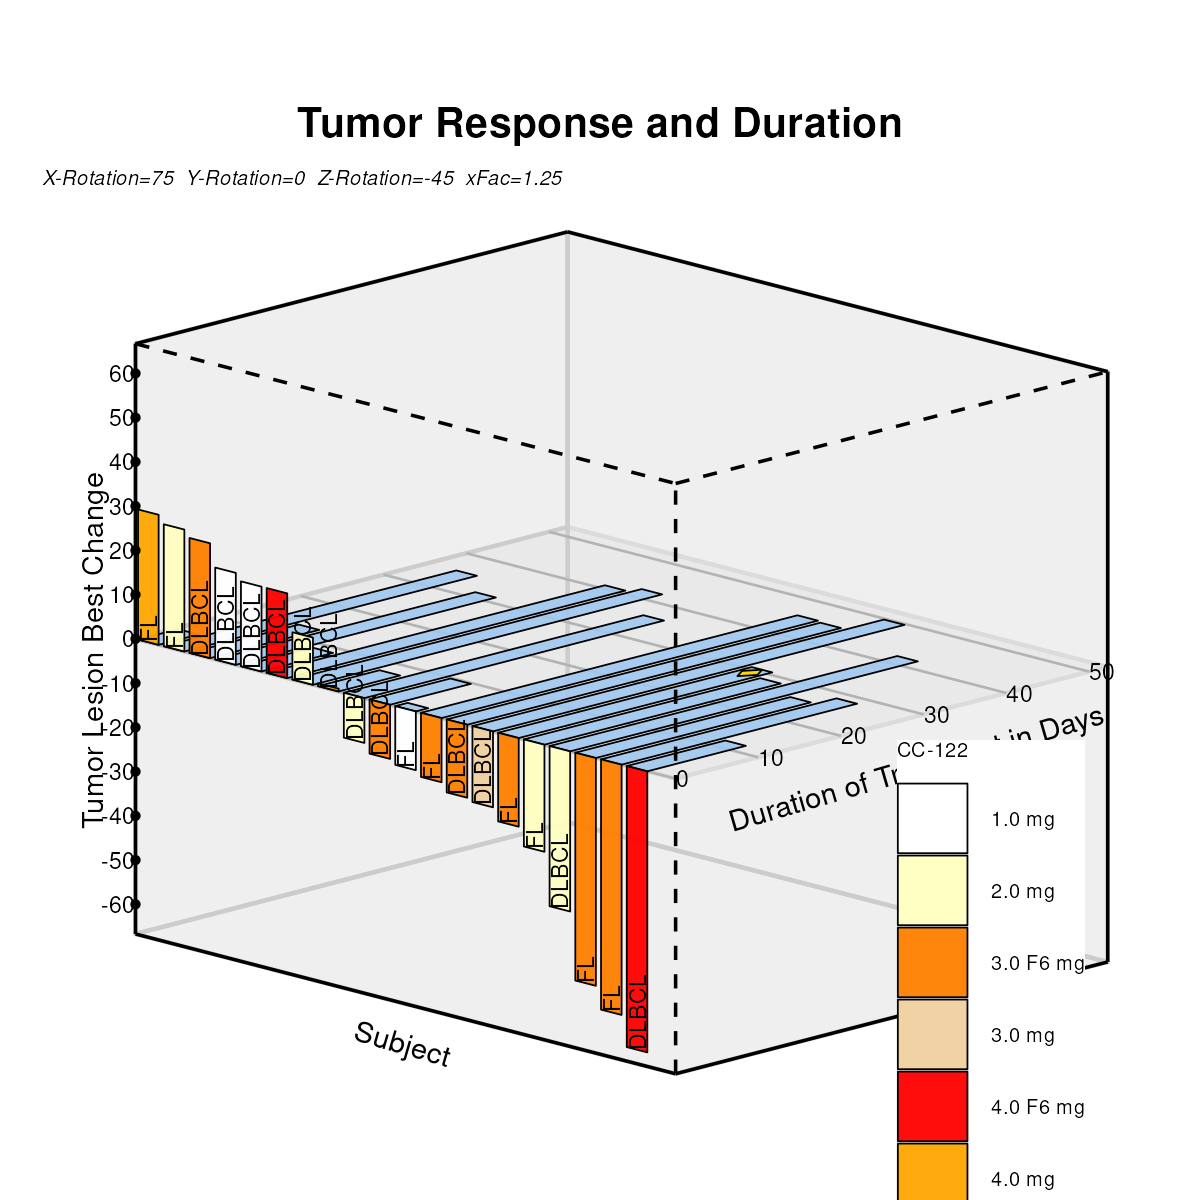

Source data for this figure (header and first rows):
pid, type, x, y, z, Code, DrugLabel, Lid, yTickVal, zTickVal, xmin, xmax, ymin, ymax, zmin, zmax, xd, yd, zd, xr, yr, zr, xc, yc
1, Duration, -1.238, -1, 0, FL, 4.0 mg, , , , -1.25, 25, 0, 52.24, -66.71, 66.71, -1.583, 0.04357, 0.1626, , , , , 
1, Duration, -1.238, -0.8151, 0, FL, 4.0 mg, , , , -1.25, 25, 0, 52.24, -66.71, 66.71, -1.452, 0.07742, 0.2889, , , , , 
1, Duration, -1.143, -0.8151, 0, FL, 4.0 mg, , , , -1.25, 25, 0, 52.24, -66.71, 66.71, -1.384, 0.05999, 0.2239, , , , , 
1, Duration, -1.143, -1, 0, FL, 4.0 mg, , , , -1.25, 25, 0, 52.24, -66.71, 66.71, -1.515, 0.02614, 0.09757, , , , , 
2, Response, -1.238, -1, 0, FL, 4.0 mg, , , , -1.25, 25, 0, 52.24, -66.71, 66.71, , , , -1.583, 0.04357, 0.1626, , 
2, Response, -1.238, -1, 0.4407, FL, 4.0 mg, , , , -1.25, 25, 0, 52.24, -66.71, 66.71, , , , -1.583, 0.4693, 0.04856, , 
2, Response, -1.143, -1, 0.4407, FL, 4.0 mg, , , , -1.25, 25, 0, 52.24, -66.71, 66.71, , , , -1.515, 0.4518, -0.01649, , 
2, Response, -1.143, -1, 0, FL, 4.0 mg, , , , -1.25, 25, 0, 52.24, -66.71, 66.71, , , , -1.515, 0.02614, 0.09757, , 
, Code, -1.19, -1, 0, FL, 4.0 mg, , , , -1.25, 25, 0, 52.24, -66.71, 66.71, , , , , , , , 
3, Duration, -1.119, -1, 0, FL, 2.0 mg, , , , -1.25, 25, 0, 52.24, -66.71, 66.71, -1.498, 0.02179, 0.08131, , , , , 
3, Duration, -1.119, 0.3543, 0, FL, 2.0 mg, , , , -1.25, 25, 0, 52.24, -66.71, 66.71, -0.5408, 0.2696, 1.006, , , , , 
3, Duration, -1.024, 0.3543, 0, FL, 2.0 mg, , , , -1.25, 25, 0, 52.24, -66.71, 66.71, -0.4734, 0.2522, 0.9413, , , , , 
3, Duration, -1.024, -1, 0, FL, 2.0 mg, , , , -1.25, 25, 0, 52.24, -66.71, 66.71, -1.431, 0.004357, 0.01626, , , , , 
4, Response, -1.119, -1, 0, FL, 2.0 mg, , , , -1.25, 25, 0, 52.24, -66.71, 66.71, , , , -1.498, 0.02179, 0.08131, , 
4, Response, -1.119, -1, 0.4132, FL, 2.0 mg, , , , -1.25, 25, 0, 52.24, -66.71, 66.71, , , , -1.498, 0.4209, -0.02562, , 
4, Response, -1.024, -1, 0.4132, FL, 2.0 mg, , , , -1.25, 25, 0, 52.24, -66.71, 66.71, , , , -1.431, 0.4034, -0.09067, , 
4, Response, -1.024, -1, 0, FL, 2.0 mg, , , , -1.25, 25, 0, 52.24, -66.71, 66.71, , , , -1.431, 0.004357, 0.01626, , 
, Code, -1.071, -1, 0, FL, 2.0 mg, , , , -1.25, 25, 0, 52.24, -66.71, 66.71, , , , , , , , 
5, Duration, -1, -1, 0, DLBCL, 3.0 F6 mg, , , , -1.25, 25, 0, 52.24, -66.71, 66.71, -1.414, -2.77555756156289e-17, -1.11022302462516e-16, , , , , 
5, Duration, -1, -0.4944, 0, DLBCL, 3.0 F6 mg, , , , -1.25, 25, 0, 52.24, -66.71, 66.71, -1.057, 0.09252, 0.3453, , , , , 
5, Duration, -0.9048, -0.4944, 0, DLBCL, 3.0 F6 mg, , , , -1.25, 25, 0, 52.24, -66.71, 66.71, -0.9894, 0.07509, 0.2803, , , , , 
5, Duration, -0.9048, -1, 0, DLBCL, 3.0 F6 mg, , , , -1.25, 25, 0, 52.24, -66.71, 66.71, -1.347, -0.01743, -0.06505, , , , , 
6, Response, -1, -1, 0, DLBCL, 3.0 F6 mg, , , , -1.25, 25, 0, 52.24, -66.71, 66.71, , , , -1.414, -2.77555756156289e-17, -1.11022302462516e-16, , 
6, Response, -1, -1, 0.3892, DLBCL, 3.0 F6 mg, , , , -1.25, 25, 0, 52.24, -66.71, 66.71, , , , -1.414, 0.376, -0.1007, , 
6, Response, -0.9048, -1, 0.3892, DLBCL, 3.0 F6 mg, , , , -1.25, 25, 0, 52.24, -66.71, 66.71, , , , -1.347, 0.3585, -0.1658, , 
6, Response, -0.9048, -1, 0, DLBCL, 3.0 F6 mg, , , , -1.25, 25, 0, 52.24, -66.71, 66.71, , , , -1.347, -0.01743, -0.06505, , 
, Code, -0.9524, -1, 0, DLBCL, 3.0 F6 mg, , , , -1.25, 25, 0, 52.24, -66.71, 66.71, , , , , , , , 
7, Duration, -0.881, -1, 0, DLBCL, 1.0 mg, , , , -1.25, 25, 0, 52.24, -66.71, 66.71, -1.33, -0.02179, -0.08131, , , , , 
7, Duration, -0.881, 0.2039, 0, DLBCL, 1.0 mg, , , , -1.25, 25, 0, 52.24, -66.71, 66.71, -0.4788, 0.1985, 0.7409, , , , , 
7, Duration, -0.7857, 0.2039, 0, DLBCL, 1.0 mg, , , , -1.25, 25, 0, 52.24, -66.71, 66.71, -0.4114, 0.1811, 0.6759, , , , , 
7, Duration, -0.7857, -1, 0, DLBCL, 1.0 mg, , , , -1.25, 25, 0, 52.24, -66.71, 66.71, -1.263, -0.03922, -0.1464, , , , , 
8, Response, -0.881, -1, 0, DLBCL, 1.0 mg, , , , -1.25, 25, 0, 52.24, -66.71, 66.71, , , , -1.33, -0.02179, -0.08131, , 
8, Response, -0.881, -1, 0.3116, DLBCL, 1.0 mg, , , , -1.25, 25, 0, 52.24, -66.71, 66.71, , , , -1.33, 0.2792, -0.162, , 
8, Response, -0.7857, -1, 0.3116, DLBCL, 1.0 mg, , , , -1.25, 25, 0, 52.24, -66.71, 66.71, , , , -1.263, 0.2617, -0.227, , 
8, Response, -0.7857, -1, 0, DLBCL, 1.0 mg, , , , -1.25, 25, 0, 52.24, -66.71, 66.71, , , , -1.263, -0.03922, -0.1464, , 
, Code, -0.8333, -1, 0, DLBCL, 1.0 mg, , , , -1.25, 25, 0, 52.24, -66.71, 66.71, , , , , , , , 
9, Duration, -0.7619, -1, 0, DLBCL, 1.0 mg, , , , -1.25, 25, 0, 52.24, -66.71, 66.71, -1.246, -0.04357, -0.1626, , , , , 
9, Duration, -0.7619, -0.6686, 0, DLBCL, 1.0 mg, , , , -1.25, 25, 0, 52.24, -66.71, 66.71, -1.012, 0.01707, 0.06372, , , , , 
9, Duration, -0.6667, -0.6686, 0, DLBCL, 1.0 mg, , , , -1.25, 25, 0, 52.24, -66.71, 66.71, -0.9442, -0.0003561, -0.001329, , , , , 
9, Duration, -0.6667, -1, 0, DLBCL, 1.0 mg, , , , -1.25, 25, 0, 52.24, -66.71, 66.71, -1.179, -0.061, -0.2277, , , , , 
10, Response, -0.7619, -1, 0, DLBCL, 1.0 mg, , , , -1.25, 25, 0, 52.24, -66.71, 66.71, , , , -1.246, -0.04357, -0.1626, , 
10, Response, -0.7619, -1, 0.2873, DLBCL, 1.0 mg, , , , -1.25, 25, 0, 52.24, -66.71, 66.71, , , , -1.246, 0.234, -0.237, , 
10, Response, -0.6667, -1, 0.2873, DLBCL, 1.0 mg, , , , -1.25, 25, 0, 52.24, -66.71, 66.71, , , , -1.179, 0.2165, -0.302, , 
10, Response, -0.6667, -1, 0, DLBCL, 1.0 mg, , , , -1.25, 25, 0, 52.24, -66.71, 66.71, , , , -1.179, -0.061, -0.2277, , 
, Code, -0.7143, -1, 0, DLBCL, 1.0 mg, , , , -1.25, 25, 0, 52.24, -66.71, 66.71, , , , , , , , 
11, Duration, -0.6429, -1, 0, DLBCL, 4.0 F6 mg, , , , -1.25, 25, 0, 52.24, -66.71, 66.71, -1.162, -0.06536, -0.2439, , , , , 
11, Duration, -0.6429, 0.5654, 0, DLBCL, 4.0 F6 mg, , , , -1.25, 25, 0, 52.24, -66.71, 66.71, -0.05474, 0.2211, 0.8253, , , , , 
11, Duration, -0.5476, 0.5654, 0, DLBCL, 4.0 F6 mg, , , , -1.25, 25, 0, 52.24, -66.71, 66.71, 0.0126, 0.2037, 0.7602, , , , , 
11, Duration, -0.5476, -1, 0, DLBCL, 4.0 F6 mg, , , , -1.25, 25, 0, 52.24, -66.71, 66.71, -1.094, -0.08279, -0.309, , , , , 
12, Response, -0.6429, -1, 0, DLBCL, 4.0 F6 mg, , , , -1.25, 25, 0, 52.24, -66.71, 66.71, , , , -1.162, -0.06536, -0.2439, , 
12, Response, -0.6429, -1, 0.2872, DLBCL, 4.0 F6 mg, , , , -1.25, 25, 0, 52.24, -66.71, 66.71, , , , -1.162, 0.2121, -0.3183, , 
12, Response, -0.5476, -1, 0.2872, DLBCL, 4.0 F6 mg, , , , -1.25, 25, 0, 52.24, -66.71, 66.71, , , , -1.094, 0.1946, -0.3833, , 
12, Response, -0.5476, -1, 0, DLBCL, 4.0 F6 mg, , , , -1.25, 25, 0, 52.24, -66.71, 66.71, , , , -1.094, -0.08279, -0.309, , 
, Code, -0.5952, -1, 0, DLBCL, 4.0 F6 mg, , , , -1.25, 25, 0, 52.24, -66.71, 66.71, , , , , , , , 
13, Duration, -0.5238, -1, 0, DLBCL, 2.0 mg, , , , -1.25, 25, 0, 52.24, -66.71, 66.71, -1.077, -0.08715, -0.3252, , , , , 
13, Duration, -0.5238, 0.6166, 0, DLBCL, 2.0 mg, , , , -1.25, 25, 0, 52.24, -66.71, 66.71, 0.06562, 0.2087, 0.7789, , , , , 
13, Duration, -0.4286, 0.6166, 0, DLBCL, 2.0 mg, , , , -1.25, 25, 0, 52.24, -66.71, 66.71, 0.133, 0.1913, 0.7139, , , , , 
13, Duration, -0.4286, -1, 0, DLBCL, 2.0 mg, , , , -1.25, 25, 0, 52.24, -66.71, 66.71, -1.01, -0.1046, -0.3903, , , , , 
14, Response, -0.5238, -1, 0, DLBCL, 2.0 mg, , , , -1.25, 25, 0, 52.24, -66.71, 66.71, , , , -1.077, -0.08715, -0.3252, , 
14, Response, -0.5238, -1, 0.16, DLBCL, 2.0 mg, , , , -1.25, 25, 0, 52.24, -66.71, 66.71, , , , -1.077, 0.06738, -0.3667, , 
... 159 more rows
